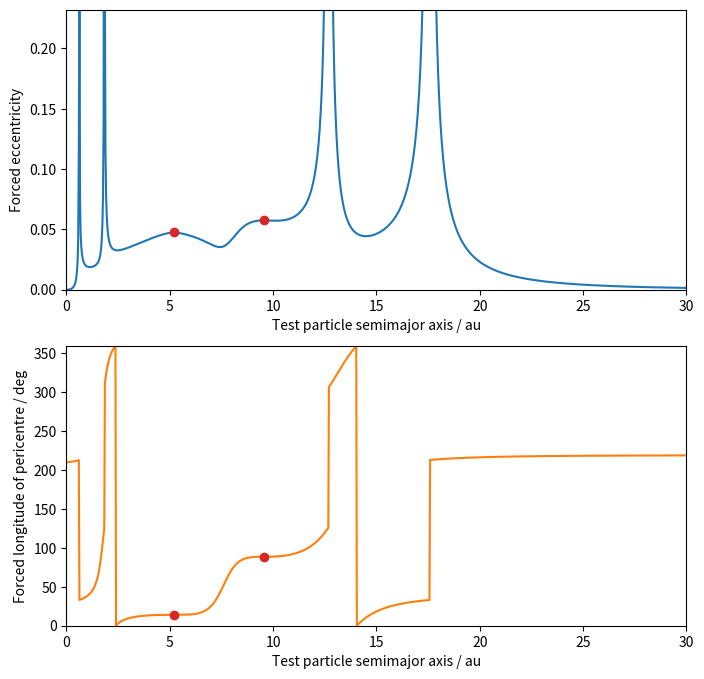

Here is the Python script that generated this plot:

#########################################################################
'''Program to calculate the forced eccentricity and forced longitude of
pericentre on a test particle in a two-planet system. Method based on
Chapter 7 of Murray & Dermott (1999). The default parameters below are
for Jupiter and Saturn in the Solar System, and reproduce Fig. 7.5 in 
Murray & Dermott (1999).

To use the program, simply change the values in the 'User Inputs' section
just below. You should not need to change anything outside of that 
section.

Feel free to use this code, and if the results go into a publication,
then please cite Pearce et al. (2025) and Murray & Dermott (1999). Also,
let me know if you find any bugs or have any requests!'''

############################### Libraries ###############################
import numpy as np
from scipy import integrate
import matplotlib.pyplot as plt

############################## User inputs ##############################
# Star mass (Solar masses). Default to reproduce Murray & Durmott: 1.
mStar_mSun = 1.

# Planet 1 parameters. These are:
# 	mP1_mJup: mass in Jupiter masses (default 1.)
# 	a1_au: semimajor axis  in au (default 5.202545)
#	e1: eccentricity (default 0.0474622)
#	varpi1_deg: longitude of ascending node in degrees (default: 13.9838)
m1_mJup = 1.
a1_au = 5.202545
e1 = 0.0474622
varpi1_deg = 13.9838

# Planet 2 parameters, following the same notation as Planet 1 above.
# Default values: mP2_mJup = 0.2994, a2_au = 9.554841, e2 = 0.0575481,
# varpi2_deg = 88.719425
m2_mJup = 0.2994
a2_au = 9.554841
e2 = 0.0575481
varpi2_deg = 88.719425

# Test particle semimajor axis (or axes), in au. Can either take a list,
# in which case graphs are produced, or a single value, in which case the
# results are printed. Default: 1000 points between 0 and 30 au
as_au = np.linspace(0, 30, 1000)

#################### Constants (don't change these!) ####################
# Jupiter mass in Solar masses
mJup_mSun = 9.55e-4

# Mass ratios of planets to star
m1_mStar = m1_mJup * mJup_mSun / mStar_mSun
m2_mStar = m2_mJup * mJup_mSun / mStar_mSun

# Angles in radians
varpi1_rad = varpi1_deg / 180. * np.pi
varpi2_rad = varpi2_deg  / 180. * np.pi

############################### Functions ###############################
def GetForcedEAndVarpiOfTestParticle_deg(a_au, t_yr=0):

	print('Calculating forced e and varpi for a = %.2e au...' % a_au, end='\r')
	
	# First, get the planet parameters
	
	# Mean motion
	n1_radPerYr = GetMeanMotion_radPerYr(a1_au, mStar_mSun)
	n2_radPerYr = GetMeanMotion_radPerYr(a2_au, mStar_mSun)	
	
	# Alpha and alphaBar values
	alpha1, alphaBar1 = GetAlphaAndAlphaBar(a1_au, a2_au)
	alpha2, alphaBar2 = GetAlphaAndAlphaBar(a2_au, a1_au)
	
	# The A matrix	
	aMatrix_radPerYr = GetAMatrix_radPerYr(n1_radPerYr, n2_radPerYr, alpha1, alpha2, alphaBar1, alphaBar2)

	# The eigenvalues and scaled eigenvectors of A (Eq. 7.41 and 7.42
	# in MD99)
	gs_radPerYr, eJIs, betaJs_rad = GetGsAndEJIsAndBetaJs(aMatrix_radPerYr)
	
	g1_radPerYr = gs_radPerYr[0]
	g2_radPerYr = gs_radPerYr[1]
		
	e11 = eJIs[0][0]
	e21 = eJIs[0][1]
	e12 = eJIs[1][0]
	e22 = eJIs[1][1]

	# Now get the particle parameters

	# Mean motion		
	n_radPerYr = GetMeanMotion_radPerYr(a_au, mStar_mSun)
	
	# Alpha and alphaBar values
	alphaP1, alphaBarP1 = GetAlphaAndAlphaBar(a_au, a1_au)
	alphaP2, alphaBarP2 = GetAlphaAndAlphaBar(a_au, a2_au)
	
	# A, A1 and A2 (Eq. 7.55 and 7.56)
	A_radPerYr = GetA_radPerYr(n_radPerYr, m1_mStar, m2_mStar, alphaP1, alphaP2, alphaBarP1, alphaBarP2)
	A1_radPerYr = GetAJ_radPerYr(n_radPerYr, m1_mStar, alphaP1, alphaBarP1)
	A2_radPerYr = GetAJ_radPerYr(n_radPerYr, m2_mStar, alphaP2, alphaBarP2)

	# The vi terms (MD Eq. 7.76)
	v1_radPerYr = A1_radPerYr*e11 + A2_radPerYr*e21
	v2_radPerYr = A1_radPerYr*e12 + A2_radPerYr*e22
	
	# h0 and k0	(Eq. 7.78 and 7.79)
	const1 = v1_radPerYr / (A_radPerYr - g1_radPerYr)
	const2 = v2_radPerYr / (A_radPerYr - g2_radPerYr)

	beta1_rad = betaJs_rad[0]
	beta2_rad = betaJs_rad[1]
	
	arg1_rad = g1_radPerYr*t_yr + beta1_rad
	arg2_rad = g2_radPerYr*t_yr + beta2_rad
	
	h0 = - const1 * np.sin(arg1_rad) - const2 * np.sin(arg2_rad)
	k0 = - const1 * np.cos(arg1_rad) - const2 * np.cos(arg2_rad)

	# Get the forced eccentricity
	eF = (h0**2 + k0**2)**0.5
	
	# Get the forced longitude of pericentre
	varpiF_rad = np.arctan2(h0, k0)
	
	# Get varpi in degrees, and between 0 and 360 deg
	varpiF_deg = varpiF_rad * 180. / np.pi

	while varpiF_deg < 0: varpiF_deg += 360
	while varpiF_deg >= 360: varpiF_deg -= 360

	return eF, varpiF_deg

#------------------------------------------------------------------------
def GetAlphaAndAlphaBar(aObject_au, aPerturber_au):

	# Get min and max semimajor axes
	sortedAs_au = sorted([aObject_au, aPerturber_au])
	
	# Get alpha
	alpha = sortedAs_au[0] / sortedAs_au[1]

	# Get alphaBar if internal perturber
	if aPerturber_au < aObject_au:
		alphaBar = 1.

	# Otherwise external perturber
	else:
		alphaBar = alpha
	
	return alpha, alphaBar
	
#------------------------------------------------------------------------
def GetAMatrix_radPerYr(n1_radPerYr, n2_radPerYr, alpha1, alpha2, alphaBar1, alphaBar2):
	
	aMatrix11_radPerYr = GetAMatrixJJ(n1_radPerYr, m2_mStar, m1_mStar, alpha1, alphaBar1)
	aMatrix22_radPerYr = GetAMatrixJJ(n2_radPerYr, m1_mStar, m2_mStar, alpha2, alphaBar2)
	
	aMatrix12_radPerYr = GetAMatrixJK(n1_radPerYr, m2_mStar, m1_mStar, alpha1, alphaBar1)
	aMatrix21_radPerYr = GetAMatrixJK(n2_radPerYr, m1_mStar, m2_mStar, alpha2, alphaBar2)
	
	aMatrix_radPerYr = np.array([[aMatrix11_radPerYr, aMatrix12_radPerYr], [aMatrix21_radPerYr, aMatrix22_radPerYr]])
	
	return aMatrix_radPerYr

#------------------------------------------------------------------------
def GetAMatrixJJ(nJ_radPerYr, mK_mStar, mJ_mStar, alpha, alphaBar):
	'''Eq. 7.9 in MD99'''

	# Laplace coefficient
	b1_32 = GetLaplaceCoefficient(1.0, 1.5, alpha)
	
	# Matrix element
	aMatrixJJ_radPerYr = nJ_radPerYr / 4. * mK_mStar/(1. + mJ_mStar) * alpha * alphaBar * b1_32

	return aMatrixJJ_radPerYr
	
#------------------------------------------------------------------------
def GetAMatrixJK(nJ_radPerYr, mK_mStar, mJ_mStar, alpha, alphaBar):
	'''Eq. 7.10 in MD99'''

	# Laplace coefficient
	b2_32 = GetLaplaceCoefficient(2.0, 1.5, alpha)

	# Matrix element
	aMatrixJK_radPerYr = - nJ_radPerYr / 4. * mK_mStar/(1. + mJ_mStar) * alpha * alphaBar * b2_32

	return aMatrixJK_radPerYr

#------------------------------------------------------------------------
def GetGsAndEJIsAndBetaJs(aMatrix_radPerYr):
	'''Eq. 7.41 - 7.50 in MD99'''

	# Get the eigenvalues and unscaled eigenvectors of A (Eq. 7.41 and
	# 7.42 in MD99)
	gs_radPerYr, eJIBars = np.linalg.eig(aMatrix_radPerYr)

	g1_radPerYr = gs_radPerYr[0]
	g2_radPerYr = gs_radPerYr[1]

	e11Bar = eJIBars[0][0]
	e21Bar = eJIBars[1][0]
	e12Bar = eJIBars[0][1]
	e22Bar = eJIBars[1][1]
		
	# Get the values of h and k at t=0
	hT01 = GetH(e1, varpi1_rad)
	hT02 = GetH(e2, varpi2_rad)

	kT01 = GetK(e1, varpi1_rad)
	kT02 = GetK(e2, varpi2_rad)
	
	# Solve the simultaneous equations (Eq. 7.47 in MD99):
	# S1eJ1BarSinBeta1 + S2eJ2BarSinBeta2 = hT0J
	sJBetaJCoeffs = np.array([[e11Bar, e12Bar], [e21Bar, e22Bar]])
	
	hT0s = np.array([hT01, hT02])
	sJSinBetaJs = np.linalg.solve(sJBetaJCoeffs, hT0s)
		
	# S1eJ1BarCosBeta1 + S2eJ2BarCosBeta2 = kT0J
	kT0s = np.array([kT01, kT02])
	sJCosBetaJs = np.linalg.solve(sJBetaJCoeffs, kT0s)	

	# Solve for betas and Ss
	beta1_rad = np.arctan2(sJSinBetaJs[0], sJCosBetaJs[0])
	beta2_rad = np.arctan2(sJSinBetaJs[1], sJCosBetaJs[1])

	betaJs_rad = [beta1_rad, beta2_rad]

	s1 = (sJSinBetaJs[0]**2 + sJCosBetaJs[0]**2)**0.5
	s2 = (sJSinBetaJs[1]**2 + sJCosBetaJs[1]**2)**0.5

	# Scale the eigenvectors
	e11 = s1 * e11Bar
	e21 = s1 * e21Bar
	e12 = s2 * e12Bar
	e22 = s2 * e22Bar
	
	eJIs = np.array([[e11, e21], [e12, e22]])
	
	return gs_radPerYr, eJIs, betaJs_rad
	
#------------------------------------------------------------------------
def GetH(e, varpi_rad):
	'''Eq. 7.18 in MD99'''

	h = e * np.sin(varpi_rad)
	
	return h
	
#------------------------------------------------------------------------
def GetK(e, varpi_rad):
	'''Eq. 7.18 in MD99'''
	
	k = e * np.cos(varpi_rad)
	
	return k
	
#------------------------------------------------------------------------
def GetA_radPerYr(n_radPerYr, m1_mStar, m2_mStar, alpha1, alpha2, alphaBar1, alphaBar2):
	'''Eq. 7.55 in MD99'''

	# Laplace coefficients
	object1B1_32 = GetLaplaceCoefficient(1.0, 1.5, alpha1)
	object2B1_32 = GetLaplaceCoefficient(1.0, 1.5, alpha2)
	
	# A	
	A_radPerYr = n_radPerYr / 4. * (m1_mStar*alpha1*alphaBar1*object1B1_32 + m2_mStar*alpha2*alphaBar2*object2B1_32)

	return A_radPerYr

#------------------------------------------------------------------------
def GetAJ_radPerYr(n_radPerYr, mJ_mStar, alphaJ, alphaBarJ):
	'''Eq. 7.55 in MD99'''

	# Laplace coefficient
	b2_32 = GetLaplaceCoefficient(2.0, 1.5, alphaJ)
	
	# aJ
	AJ_radPerYr = - n_radPerYr / 4. * mJ_mStar*alphaJ*alphaBarJ*b2_32

	return AJ_radPerYr

#------------------------------------------------------------------------
def GetMeanMotion_radPerYr(a_au, mStar_mSun):
	
	# Catch if a_au not positive
	if a_au <= 0: return np.nan
	
	n_radPerYr = abs(4*np.pi**2*mStar_mSun/a_au**3)**.5

	return n_radPerYr

#--------------------------------------------------------------------------------------------------
def GetLaplaceCoefficient(j, s, alpha):
	'''Returns b_s^j(alpha)'''
	
	laplaceCoefficientIntegrand = lambda psi: np.cos(j*psi) / (1.0 - 2*alpha*np.cos(psi) + alpha**2)**s
	
	laplaceCoefficient = 1.0 / np.pi * integrate.quad(laplaceCoefficientIntegrand, 0, 2*np.pi)[0]
	
	return laplaceCoefficient

#------------------------------------------------------------------------
def MakePlot(eFs, varpiFs_rad):

	print('\nMaking plots...')

	# Define the figure and axes
	fig,axes = plt.subplots(2, figsize=(8,8))

	# Get the Pyplot default colour cycle. Differs depending on version
	# of Python and Pyplot
	try:
		colourNames = plt.rcParams['axes.prop_cycle'].by_key()['color']
	except:
		try:
			colourNames = plt.rcParams['axes.prop_cycle'].by_key()['color']
		except:
			colourNames = plt.rcParams['axes.color_cycle']
	
	# Forced eccentricity
	axes[0].plot(as_au, eFs, color=colourNames[0])
	
	axes[0].plot(a1_au, e1, marker='o', color=colourNames[3])
	axes[0].plot(a2_au, e2, marker='o', color=colourNames[3])
	
	axes[0].set_ylabel(r'Forced eccentricity')

	axes[0].set_ylim(0, 5*eFs[int(len(eFs)/2)])

	# Forced longitude of pericentre
	axes[1].plot(as_au, varpiFs_rad, color=colourNames[1])
	
	axes[1].plot(a1_au, varpi1_deg, marker='o', color=colourNames[3])
	axes[1].plot(a2_au, varpi2_deg, marker='o', color=colourNames[3])
	
	axes[1].set_ylabel(r'Forced longitude of pericentre / deg')

	axes[1].set_ylim(0, 360)	
	
	# Shared parameters
	for ax in axes:
		ax.set_xlabel(r'Test particle semimajor axis / au')
		ax.set_xlim(0, max(as_au))
	
	plt.show()

################################ Program ################################
# Determine if analysing a list of test-particle semimajor axes
if type(as_au) in [list, np.ndarray] and len(as_au) > 1:

	# Calculate the forced e and varpi for each semimajor axis
	eFs, varpiFs_deg = [], []

	for a_au in as_au:
		eF, varpiF_deg = GetForcedEAndVarpiOfTestParticle_deg(a_au)
		
		eFs.append(eF)
		varpiFs_deg.append(varpiF_deg)

	# Plot the results
	MakePlot(eFs, varpiFs_deg)

# Otherwise only a single semimajor axis is provided
else:

	# Redefine as float if necessary
	if type(as_au) is list:
		a_au = as_au[0]
	else:
		a_au = as_au

	# Calculate the forcing eccentricity and longitude of pericentre
	eF, varpiF_deg = GetForcedEAndVarpiOfTestParticle_deg(a_au)

	# Print the results
	print()
	print('Forced eccentricity: %.2e' % eF)
	print('Forced longitude of pericentre: %.2e deg' % varpiF_deg)

#########################################################################


